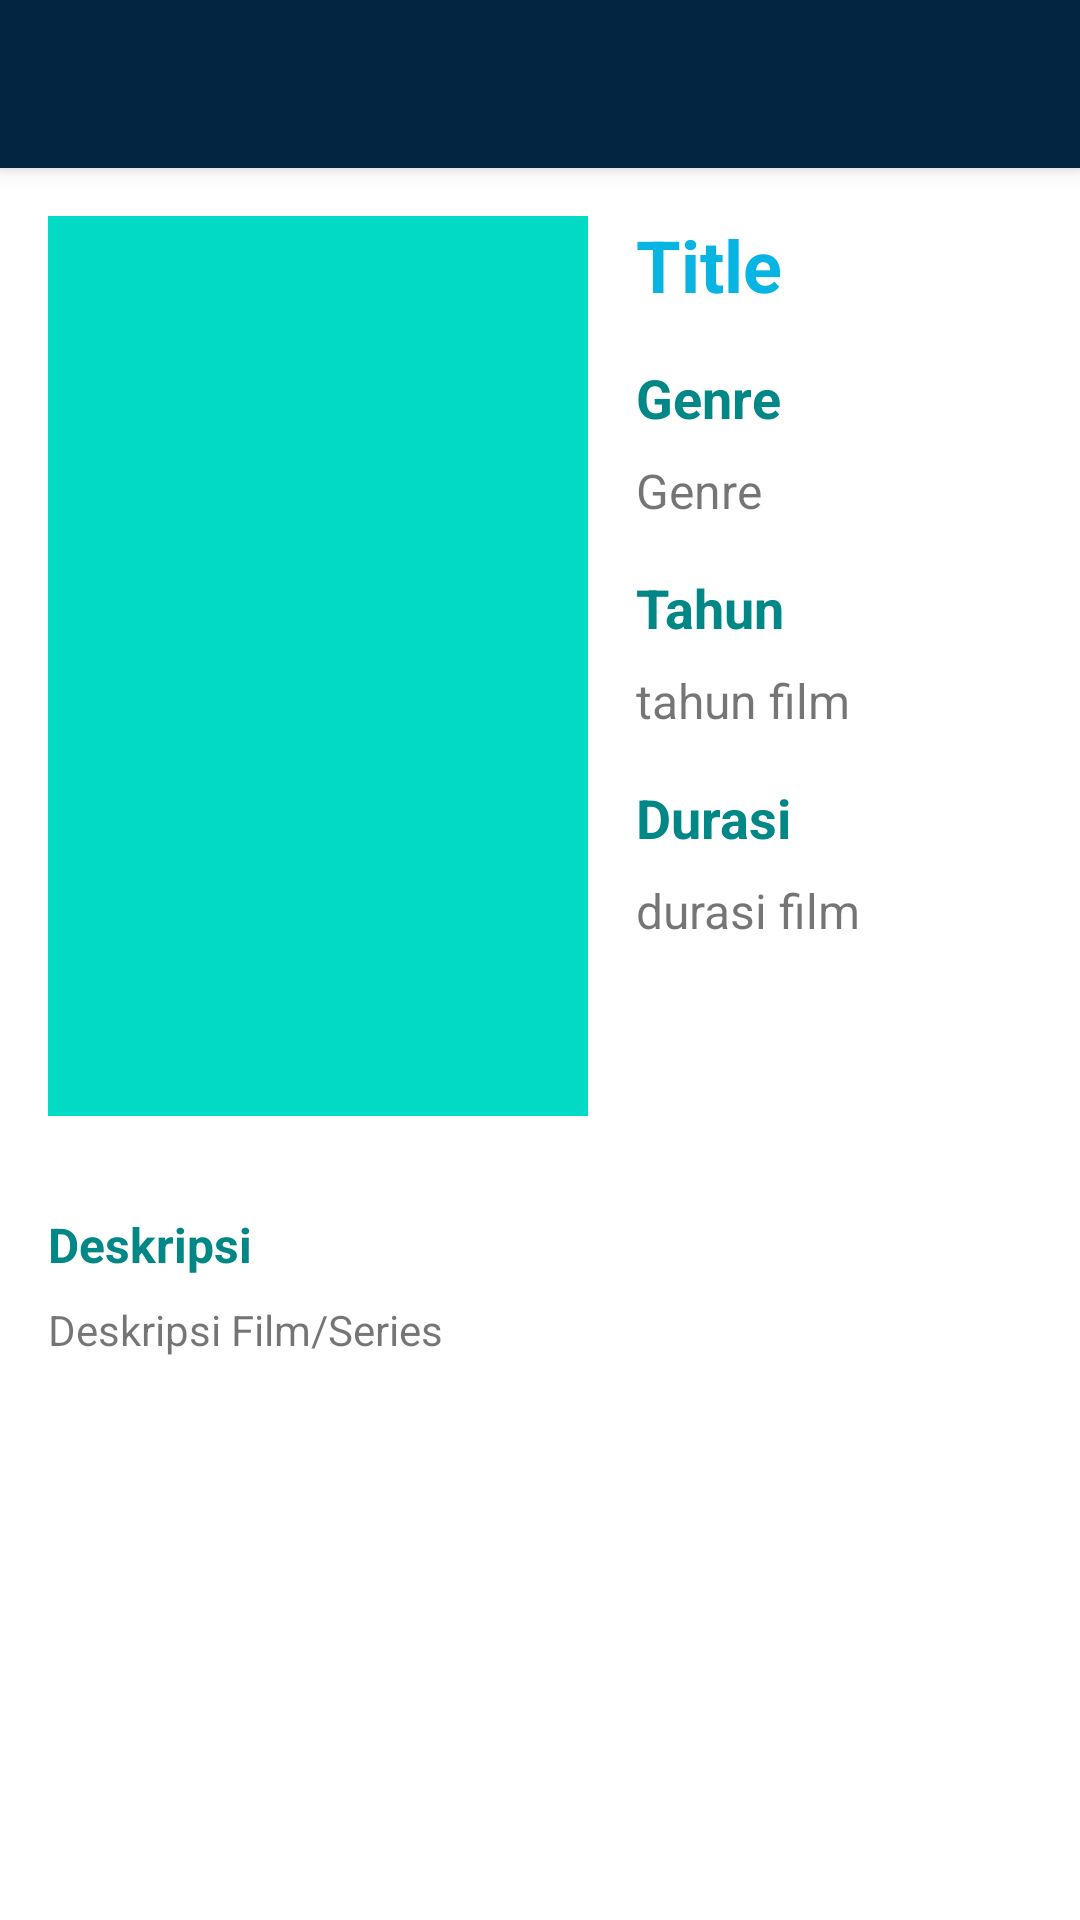

Android layout source for this screen:
<!-- AndroidManifest.xml: activity theme Theme.MovieCatalog.NoActionBar -->
<!-- res/layout/activity_detail_movie.xml -->
<?xml version="1.0" encoding="utf-8"?>

<androidx.coordinatorlayout.widget.CoordinatorLayout xmlns:android="http://schemas.android.com/apk/res/android"
    xmlns:app="http://schemas.android.com/apk/res-auto"
    xmlns:tools="http://schemas.android.com/tools"
    android:layout_width="match_parent"
    android:layout_height="match_parent"
    tools:context=".ui.detail.DetailMovieActivity">

    <com.google.android.material.appbar.AppBarLayout
        android:layout_width="match_parent"
        android:layout_height="wrap_content"
        android:theme="@style/Theme.MovieCatalog.AppBarOverlay">

        <androidx.appcompat.widget.Toolbar
            android:id="@+id/toolbar"
            android:layout_width="match_parent"
            android:layout_height="?attr/actionBarSize"
            android:background="?attr/colorPrimary"
            app:popupTheme="@style/Theme.MovieCatalog.PopupOverlay" />

    </com.google.android.material.appbar.AppBarLayout>

    <androidx.core.widget.NestedScrollView
        android:id="@+id/content"
        android:layout_width="match_parent"
        android:layout_height="match_parent"
        app:layout_behavior="@string/appbar_scrolling_view_behavior">
        <include android:id="@+id/detail_content" layout="@layout/content_detail_movie" />
    </androidx.core.widget.NestedScrollView>


    <ProgressBar
        android:id="@+id/progress_bar"
        android:layout_width="wrap_content"
        android:layout_height="wrap_content"
        app:layout_constraintBottom_toBottomOf="parent"
        app:layout_constraintEnd_toEndOf="parent"
        app:layout_constraintStart_toStartOf="parent"
        app:layout_constraintTop_toTopOf="parent" />


</androidx.coordinatorlayout.widget.CoordinatorLayout>
<!-- res/layout/content_detail_movie.xml (included above) -->
<?xml version="1.0" encoding="utf-8"?>

<androidx.constraintlayout.widget.ConstraintLayout xmlns:android="http://schemas.android.com/apk/res/android"
    xmlns:app="http://schemas.android.com/apk/res-auto"
    xmlns:tools="http://schemas.android.com/tools"
    android:layout_width="match_parent"
    android:layout_height="match_parent"
    android:clipToPadding="false"
    android:descendantFocusability="blocksDescendants"
    android:padding="16dp">

    <ImageView
        android:id="@+id/image_poster"
        android:layout_width="180dp"
        android:layout_height="300dp"
        android:src="@color/teal_200"
        app:layout_constraintStart_toStartOf="parent"
        app:layout_constraintTop_toTopOf="parent"
        tools:ignore="ContentDescription" />

    <TextView
        android:id="@+id/text_title"
        android:layout_width="0dp"
        android:layout_height="wrap_content"
        android:textSize="24sp"
        android:textStyle="bold"
        android:textColor="@color/blue_200"
        android:layout_marginStart="16dp"
        app:layout_constraintEnd_toEndOf="parent"
        app:layout_constraintStart_toEndOf="@+id/image_poster"
        app:layout_constraintTop_toTopOf="@+id/image_poster"
        tools:text="@string/title" />

    <TextView
        android:id="@+id/text_genre"
        android:layout_width="0dp"
        android:layout_height="wrap_content"
        android:layout_marginTop="16dp"
        android:textColor="@color/teal_700"
        android:textSize="18sp"
        android:textStyle="bold"
        app:layout_constraintEnd_toEndOf="parent"
        app:layout_constraintStart_toStartOf="@+id/text_title"
        app:layout_constraintTop_toBottomOf="@+id/text_title"
        android:text="@string/genre" />

    <TextView
        android:id="@+id/text_movie_genre"
        android:layout_width="0dp"
        android:layout_height="wrap_content"
        android:layout_marginTop="8dp"
        android:textSize="16sp"
        app:layout_constraintEnd_toEndOf="parent"
        app:layout_constraintStart_toStartOf="@+id/text_title"
        app:layout_constraintTop_toBottomOf="@+id/text_genre"
        tools:text="@string/genre" />

    <TextView
        android:id="@+id/text_year"
        android:layout_width="0dp"
        android:layout_height="wrap_content"
        android:layout_marginTop="16dp"
        android:textColor="@color/teal_700"
        android:textSize="18sp"
        android:textStyle="bold"
        app:layout_constraintEnd_toEndOf="parent"
        app:layout_constraintStart_toStartOf="@+id/text_title"
        app:layout_constraintTop_toBottomOf="@+id/text_movie_genre"
        android:text="@string/year" />

    <TextView
        android:id="@+id/text_movie_year"
        android:layout_width="0dp"
        android:layout_height="wrap_content"
        android:layout_marginTop="8dp"
        android:textSize="16sp"
        app:layout_constraintEnd_toEndOf="parent"
        app:layout_constraintStart_toStartOf="@+id/text_title"
        app:layout_constraintTop_toBottomOf="@+id/text_year"
        tools:text="@string/movie_year" />

    <TextView
        android:id="@+id/text_duration"
        android:layout_width="0dp"
        android:layout_height="wrap_content"
        android:layout_marginTop="16dp"
        android:textColor="@color/teal_700"
        android:textSize="18sp"
        android:textStyle="bold"
        app:layout_constraintEnd_toEndOf="parent"
        app:layout_constraintStart_toStartOf="@+id/text_title"
        app:layout_constraintTop_toBottomOf="@+id/text_movie_year"
        android:text="@string/duration" />

    <TextView
        android:id="@+id/text_movie_duration"
        android:layout_width="0dp"
        android:layout_height="wrap_content"
        android:layout_marginTop="8dp"
        android:textSize="16sp"
        app:layout_constraintEnd_toEndOf="parent"
        app:layout_constraintStart_toStartOf="@+id/text_title"
        app:layout_constraintTop_toBottomOf="@+id/text_duration"
        tools:text="@string/movie_duration" />


    <TextView
        android:id="@+id/text_desc"
        android:layout_width="wrap_content"
        android:layout_height="wrap_content"
        android:layout_marginTop="32dp"
        android:text="@string/description"
        android:textColor="@color/teal_700"
        android:textSize="16sp"
        android:textStyle="bold"
        app:layout_constraintEnd_toEndOf="parent"
        app:layout_constraintHorizontal_bias="0"
        app:layout_constraintStart_toStartOf="@+id/image_poster"
        app:layout_constraintTop_toBottomOf="@+id/image_poster" />

    <TextView
        android:id="@+id/text_description"
        android:layout_width="0dp"
        android:layout_height="wrap_content"
        android:layout_marginTop="8dp"
        android:textSize="14sp"
        app:layout_constraintEnd_toEndOf="parent"
        app:layout_constraintHorizontal_bias="0"
        app:layout_constraintStart_toStartOf="@+id/text_desc"
        app:layout_constraintTop_toBottomOf="@+id/text_desc"
        tools:text="@string/description_movser" />

</androidx.constraintlayout.widget.ConstraintLayout>
<!-- resources referenced by this layout -->
<resources>
  <color name="blue_200">#07b4e2</color>
  <color name="teal_200">#FF03DAC5</color>
  <color name="teal_700">#FF018786</color>
  <string name="description">Deskripsi</string>
  <string name="description_movser">Deskripsi Film/Series</string>
  <string name="duration">Durasi</string>
  <string name="genre">Genre</string>
  <string name="movie_duration">durasi film</string>
  <string name="movie_year">tahun film</string>
  <string name="title">Title</string>
  <string name="year">Tahun</string>
  <style name="Theme.MovieCatalog.AppBarOverlay" parent="ThemeOverlay.AppCompat.Dark.ActionBar" />
  <style name="Theme.MovieCatalog.PopupOverlay" parent="ThemeOverlay.AppCompat.Light" />
  <style name="Theme.MovieCatalog.NoActionBar">
          <item name="windowActionBar">false</item>
          <item name="windowNoTitle">true</item>
      </style>
</resources>
